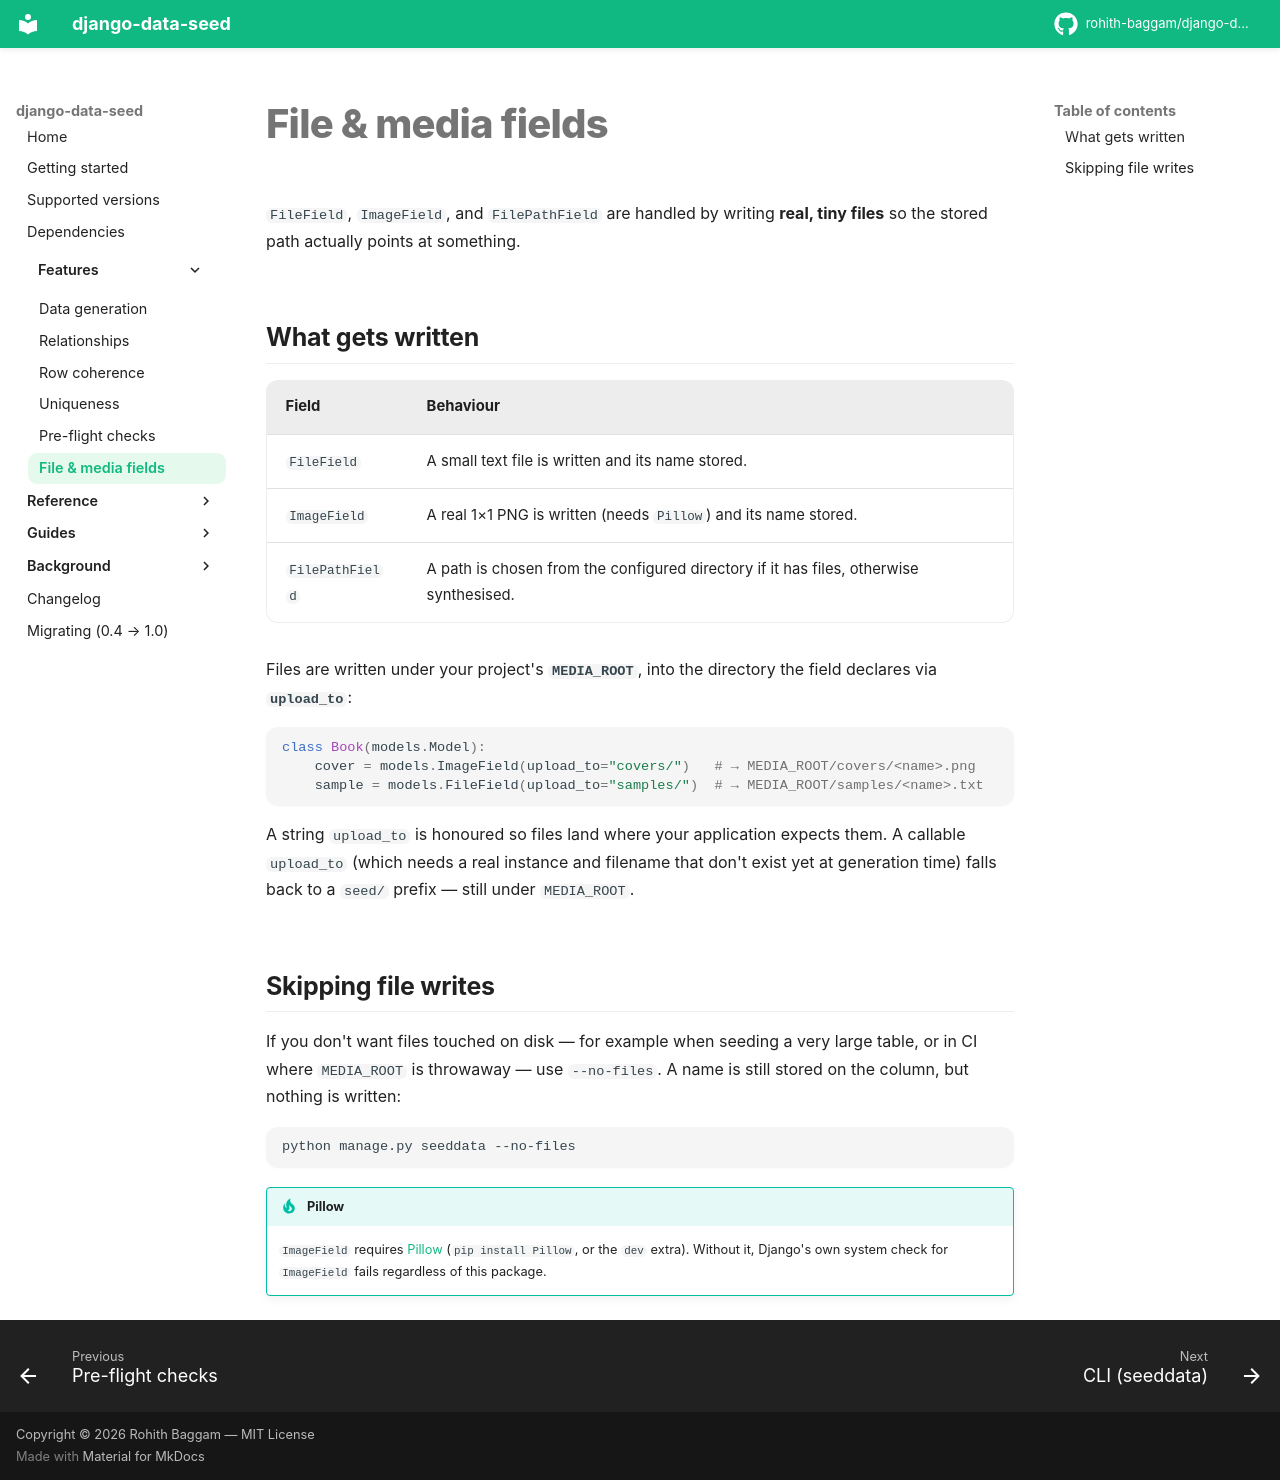

repository: rohith-baggam/django-data-seed · page: features/files/index.html · generator: mkdocs

# File & media fields

`FileField`, `ImageField`, and `FilePathField` are handled by writing **real,
tiny files** so the stored path actually points at something.

## What gets written

| Field | Behaviour |
|---|---|
| `FileField` | A small text file is written and its name stored. |
| `ImageField` | A real 1×1 PNG is written (needs `Pillow`) and its name stored. |
| `FilePathField` | A path is chosen from the configured directory if it has files, otherwise synthesised. |

Files are written under your project's **`MEDIA_ROOT`**, into the directory the
field declares via **`upload_to`**:

```python
class Book(models.Model):
    cover = models.ImageField(upload_to="covers/")   # → MEDIA_ROOT/covers/<name>.png
    sample = models.FileField(upload_to="samples/")  # → MEDIA_ROOT/samples/<name>.txt
```

A string `upload_to` is honoured so files land where your application expects
them. A callable `upload_to` (which needs a real instance and filename that don't
exist yet at generation time) falls back to a `seed/` prefix — still under
`MEDIA_ROOT`.

## Skipping file writes

If you don't want files touched on disk — for example when seeding a very large
table, or in CI where `MEDIA_ROOT` is throwaway — use `--no-files`. A name is
still stored on the column, but nothing is written:

```bash
python manage.py seeddata --no-files
```

!!! tip "Pillow"
    `ImageField` requires [Pillow](https://pillow.readthedocs.io/)
    (`pip install Pillow`, or the `dev` extra). Without it, Django's own system
    check for `ImageField` fails regardless of this package.
